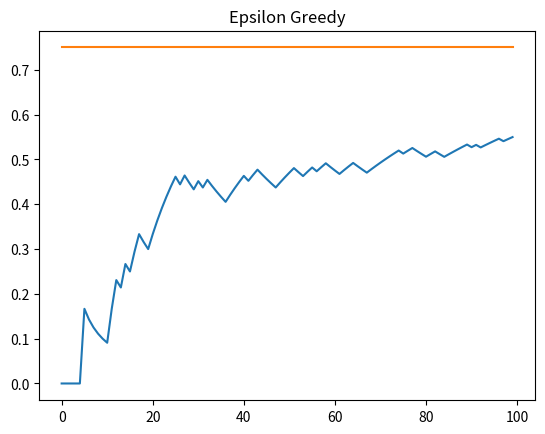

The script that saved this image:
import matplotlib.pyplot as plt
import numpy as np


# Number of times we are gonna run our program.
Epochs = 100 # Optimal would be minimum 1000 trails or greater if you wanna see results.
# Pre defining bandit probabilities to see how the algorithm changes the program's behavior.
BD_Prob = [0.2,0.5,0.75]
# Defininig ε (epsilon)
epsilon = 0.1

class Bandit:
  def __init__(self,p):
    self.p = p
    self.estimate_p = 0
    self.N = 0 # Number of samples we have collected by running our program.

  def pull(self):
    return np.random.random() < self.p
    # Returns true or false at random rate of self.p value. Nothing else.

  def update(self,x):
    self.N += 1
    self.estimate_p = ((self.N-1)*self.estimate_p + x)/self.N
  
  def model():
    # Converting each bandit into Type of Class Bandit so that we can access the class's functions.
    bandits = [Bandit(p) for p in BD_Prob]
    rewards = np.zeros(Epochs)
    num_times_explored = 0
    num_times_exploited = 0
    num_optimal = 0
    optimal_j = np.argmax([b.estimate_p for b in bandits])
    # Optimal J would be 2. since we already defined the probabilities.
    for i in range(Epochs):
      # Epsilon Greedy Algorithm
      if np.random.random() < epsilon:
        num_times_explored += 1
        j = np.random.randint(len(bandits))
      else:
        num_times_exploited += 1
        j = np.argmax([b.estimate_p for b in bandits])
      if j == optimal_j:
        num_optimal += 1
        # Checking if the optimal bandit has changed or not.
        # Can be helpful if result isn't satisfactory and want to change Epsilon value accordingly.

      # Updating the win probabilty of the selected bandit.
      x = bandits[j].pull()
      rewards[i] = x
      bandits[j].update(x)

    for b in bandits:
      print(f"Mean Estimate: {b.estimate_p}")

    print(f"Overall Win Rate: {rewards.sum()/Epochs}")
    cumulative_rewards = np.cumsum(rewards)
    plt.title('Epsilon Greedy')
    win_rates = cumulative_rewards / (np.arange(Epochs)+1)
    plt.plot(win_rates)
    plt.plot(np.ones(Epochs)*np.max(BD_Prob))
    plt.show()
    
if __name__ == '__main__':
  Bandit.model()


